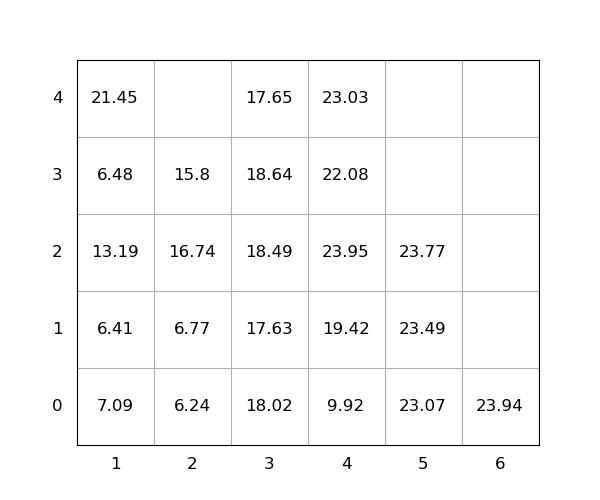

Data behind this chart, as committed beside it:
idx, loc_x, loc_y, loc_z, weight, group, score, seq, reloc, size(ft)
1, 3, 0, 0, 18.02, 0, 18.02, 1, 1.0, 20
2, 3, 0, 1, 17.63, 0, 17.63, 2, 1.0, 20
3, 5, 0, 0, 23.07, 0, 23.07, 3, 0, 20
4, 6, 0, 0, 23.94, 0, 23.94, 4, 0, 20
5, 3, 0, 2, 18.49, 0, 18.49, 5, 1.0, 20
6, 5, 0, 1, 23.49, 0, 23.49, 6, 0, 20
7, 1, 0, 0, 7.09, 0, 7.09, 7, 1.0, 20
8, 4, 0, 0, 9.92, 0, 9.92, 8, 0, 20
9, 5, 0, 2, 23.77, 0, 23.77, 9, 0, 20
10, 4, 0, 1, 19.42, 0, 19.42, 10, 0, 20
11, 1, 0, 1, 6.41, 0, 6.41, 11, 1.0, 20
12, 1, 0, 2, 13.19, 0, 13.19, 12, 1.0, 20
13, 2, 0, 0, 6.24, 0, 6.24, 13, 0, 20
14, 1, 0, 3, 6.48, 0, 6.48, 14, 1.0, 20
15, 4, 0, 2, 23.95, 0, 23.95, 15, 1.0, 20
16, 4, 0, 3, 22.08, 0, 22.08, 16, 1.0, 20
17, 3, 0, 3, 18.64, 0, 18.64, 17, 1.0, 20
18, 1, 0, 4, 21.45, 0, 21.45, 18, 1.0, 20
19, 2, 0, 1, 6.77, 0, 6.77, 19, 1.0, 20
20, 3, 0, 4, 17.65, 0, 17.65, 20, 1.0, 20
21, 2, 0, 2, 16.74, 0, 16.74, 21, 1.0, 20
22, 4, 0, 4, 23.03, 0, 23.03, 22, 1.0, 20
23, 2, 0, 3, 15.8, 0, 15.8, 23, 1.0, 20
